Run: headless pygame with SDL's dummy video driver; simulated clock (each Clock.tick advances the game by its frame time, no real sleeping); random seed 0; keys injected as events and as key.get_pressed() state; no mouse input.
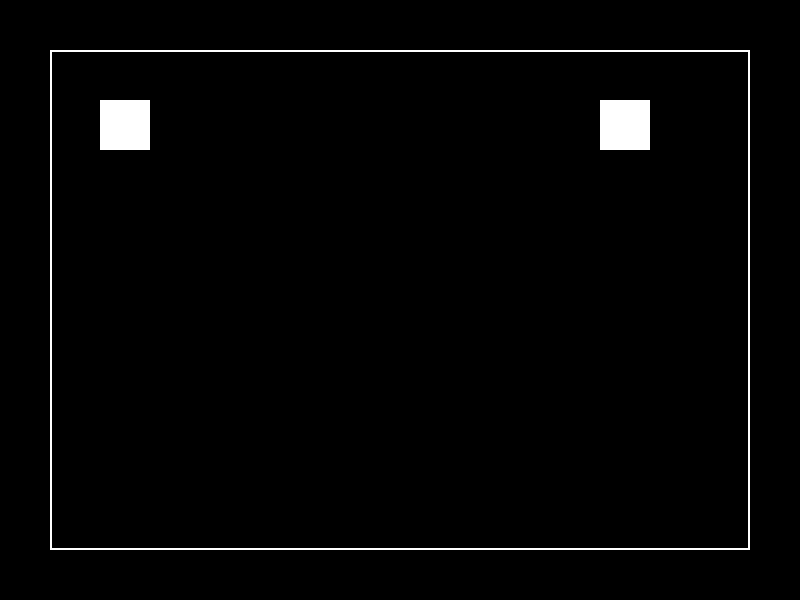
Frame 1 of 4 · flips 1–60 · no input
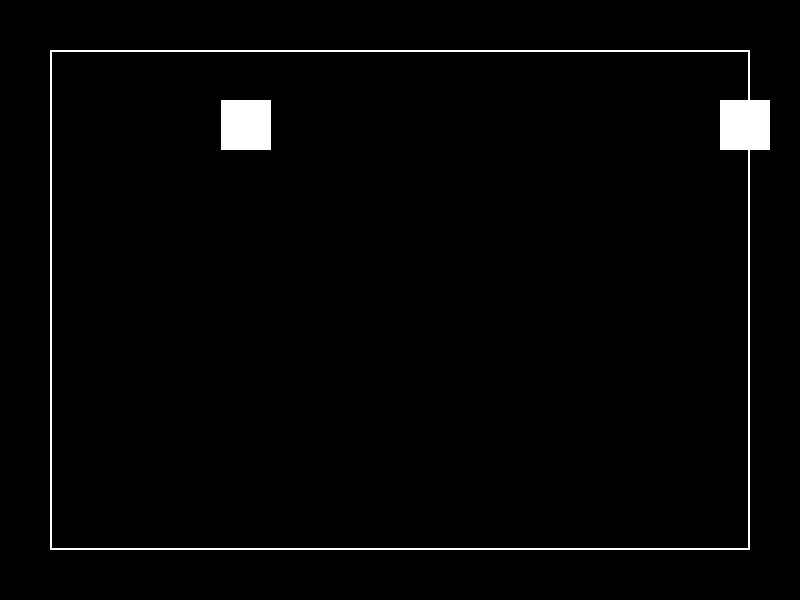
Frame 2 of 4 · flips 61–180 · tapped SPACE, RETURN · held RIGHT (→), D
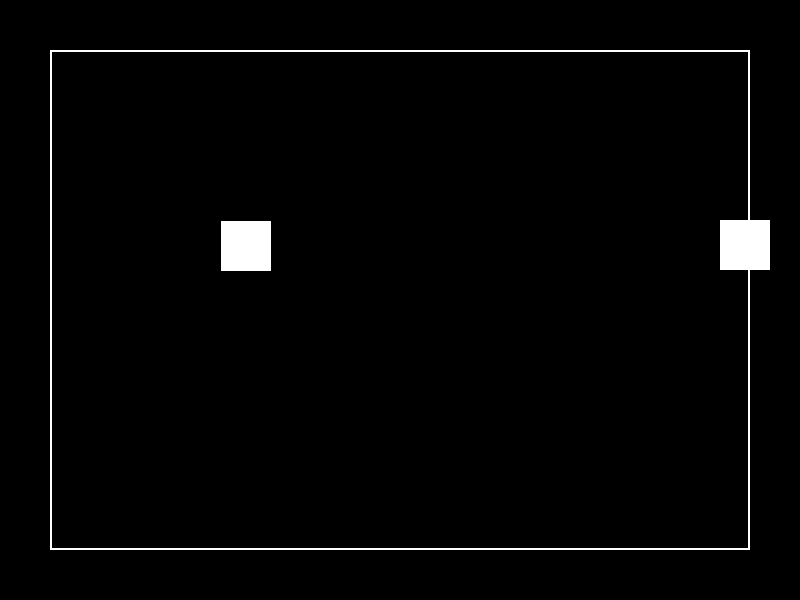
Frame 3 of 4 · flips 181–300 · held DOWN (↓), S
Frame 4 of 4 · flips 301–420 · held LEFT (←), A, UP (↑), W · screen same as frame 1, image omitted

The pygame program that drew these frames:

import pygame
from pygame.locals import *


def main():
    pygame.init()

    WIDTH, HEIGHT = 800, 600

    screen = pygame.display.set_mode((WIDTH, HEIGHT))
    pygame.display.set_caption("Игровое поле")

    BLACK = (0, 0, 0)
    WHITE = (255, 255, 255)

    player1_pos = [100, 100]
    player2_pos = [600, 100]
    player_size = 50

    player1_controls = {"up": K_w, "down": K_s, "left": K_a, "right": K_d}
    player2_controls = {"up": K_UP, "down": K_DOWN, "left": K_LEFT, "right": K_RIGHT}
    player_speed = 20
    clock = pygame.time.Clock()
    game_over = False

    while not game_over:
        clock.tick(60)
        screen.fill(BLACK)

        for e in pygame.event.get():
            if e.type == pygame.KEYDOWN:
                if e.key == pygame.K_LEFT:
                    player1_pos[0] -= 1
                if e.key == pygame.K_RIGHT:
                    player1_pos[0] += 1
                if e.key == pygame.K_UP:
                    player1_pos[1] -= 1
                if e.key == pygame.K_DOWN:
                    player1_pos[1] += 1

        keys = pygame.key.get_pressed()
        if keys[pygame.K_LEFT]:
            player1_pos[0] -= 1
        if keys[pygame.K_RIGHT]:
            player1_pos[0] += 1
        if keys[pygame.K_UP]:
            player1_pos[1] -= 1
        if keys[pygame.K_DOWN]:
            player1_pos[1] += 1

        for e in pygame.event.get():
            if e.type == pygame.KEYDOWN:
                if e.key == pygame.K_a:
                    player2_pos[0] -= 1
                if e.key == pygame.K_d:
                    player2_pos[0] += 1
                if e.key == pygame.K_w:
                    player2_pos[1] -= 1
                if e.key == pygame.K_s:
                    player2_pos[1] += 1

        keys = pygame.key.get_pressed()
        if keys[pygame.K_a]:
            player2_pos[0] -= 1
        if keys[pygame.K_d]:
            player2_pos[0] += 1
        if keys[pygame.K_w]:
            player2_pos[1] -= 1
        if keys[pygame.K_s]:
            player2_pos[1] += 1

        # Очистка экрана

        # Отрисовка игрового поля
        pygame.draw.rect(screen, WHITE, (50, 50, WIDTH - 100, HEIGHT - 100), 2)

        # Отрисовка персонажей
        pygame.draw.rect(screen, WHITE, (player1_pos[0], player1_pos[1], player_size, player_size))
        pygame.draw.rect(screen, WHITE, (player2_pos[0], player2_pos[1], player_size, player_size))

        # Обновление экрана
        pygame.display.flip()

        # Ограничение количества кадров в секунду
        clock.tick(60)

if __name__ == '__main__':
    main()
